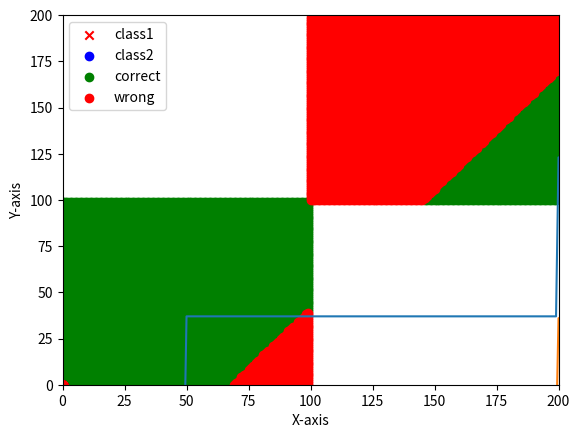

Reproduce this figure in Python.
"""
List of Perceptron variables-

Given ones:
    Learning rate, eta
    Number of iteration, num_it
    Inputs ,x-(m), +1
    Desired output ,d

To calculate:
    Weights ,w-(m), Bias ,b
    Output ,y
    Local induced field, v
    Threshold/Activation function, sgn()
    Errors/misclassifications, errors

"""

import numpy as np
import matplotlib.pyplot as plt



def genrand(A2,prev,c_pos):
    c_pos += np.random.randint(0,A2.shape[0])
    for ele in prev:
        if(c_pos == ele):
            flag = 1
            break
        flag = 0
    
    while((not(c_pos>=0 and c_pos<A2.shape[0]))or(flag==1)):
        if(c_pos<0):    
            c_pos += np.random.randint(0,A2.shape[0])
        else:
            c_pos -= np.random.randint(0,A2.shape[0])
        
        for ele in prev:
            if(c_pos == ele):
                flag = 1
                break
            flag = 0
    return c_pos
            
def CreateDS():
    A1 = np.array(np.arange(100))
    A3 = np.array(np.arange(100,200))
    training_data = np.zeros((int(A1.shape[0]/2),3)) 
    i = 0
    prev = []
    c_pos = np.random.randint(0,A3.shape[0])
    prev.append(c_pos)
    for l in range(A1.shape[0]):
        a1 = np.random.choice([-1,1])
        if(a1 == 1):
            training_data[l] = np.array([A1[genrand(A1,prev,c_pos)],A1[genrand(A1,prev,c_pos)],-1])
        else:
            training_data[l] = np.array([A3[genrand(A1,prev,c_pos)],A3[genrand(A1,prev,c_pos)],1])
        i = i+1
        if(i >= len(A1)/2):
            break
    td = []
    for ele in training_data:
        if(ele.all() == 0):
            break
        td.append(ele)
    return np.array(td)



def Sigma(w,x,b):
    s1 = np.dot(w,x)
    s1 += b
    return s1

def Activation(x):
    if(x >= 0.0):
        return 1
    return 0

class Perceptron:
    def __init__(self, eta, num_it , X):
        
        #Initialisations
        self.eta = eta
        self.num_it = num_it
        #Initialisations
        self.b = 0
        self.w = np.zeros(X.shape[1])
        self.errors = []
        return
    
    def Fit(self, X, d):
        # X ->[samples,features] ; y ->[samples]
        
        
        #Epochs
        for i in range(self.num_it):
            error = 0
            for xi,di in zip(X,d):
                v = Sigma(self.w, xi, self.b)    
                y = Activation(v)
                self.w += (self.eta * (di - y) * xi)
                self.b += (self.eta * (di - y))
                error += (di - y) * xi
                self.errors.append(error)
                
        return self
    
    def Visualise(self):
        plt.ylim([-1,1])
        plt.xlim([0,60])
        plt.plot(self.errors)
        plt.xlabel('Number of iterations')
        plt.ylabel('Number of misclassifications')
        plt.show()
        return self
    
    def Predict(self, xi):
        v = Sigma(self.w, xi, self.b)    
        y = Activation(v)
        return y
        
    def plot_data(self,X):
        A1 = np.zeros((X.shape[0],2))
        A2 = np.zeros((X.shape[0],2))
        i=j=0
        for ele in X:
            if(ele[2] == 1):
                A1[i] = np.array(ele[:2])
                i = i+1
            else:
                A2[j] = np.array(ele[:2])
                j = j+1
        X1 = []
        X2 = []
        for ele in A1:
            if(ele.all() == 0):
                break
            X1.append(ele)
        for ele in A2:
            if(ele.all() == 0):
                break
            X2.append(ele)
        A1 = np.array(X1)
        A2 = np.array(X2)
        print(A1)
        print(A2)
        plt.scatter(A1[:,0],A1[:,1],color='red',marker='x',label='class1')
        plt.scatter(A2[:,0],A2[:,1],color='blue',marker='o',label='class2')
        plt.xlabel('X-axis')
        plt.ylabel('Y-axis')
        plt.legend(loc='upper left')
        plt.show()


A = CreateDS()  
print(A)          
X = np.array(A[:,:2])
d = np.array(A[:,2])

print("Training Data")
for a,b in zip(X,d):
    print(str(a)+'     ->     '+str(b))
    
Intclass = Perceptron(0.1, 1000 , X)
Intclass.plot_data(A)
Intclass.Fit(X, d)
Intclass.Visualise()
tn = tp = fn = fp = 0
j = 0
A_correct = np.zeros((int(2e4),2))
A_false = np.zeros((int(2e4),2))

print(Intclass.Predict([0,10]))
print(Intclass.Predict([110,120]))
#print("X\tY\tPredicted\tExpected")
for i in range(100):
    for k in range(100):
        #print(str(i)+"\t"+str(k)+"\t"+str(Intclass.Predict([i,k]))+"\t0")
        if(Intclass.Predict([i,k]) == 0):
            A_correct[tn] = np.array([i,k])
            tn += 1
        else:
            A_false[fp] = ([i,k])
            fp += 1

for i in range(100,200):
    for k in range(100,200):
        #print(str(i)+"\t"+str(k)+"\t"+str(Intclass.Predict([i,k]))+"\t1")
        if(Intclass.Predict([i,k]) == 1 ):
            A_correct[tn+tp] = np.array([i,k])
            tp += 1
        else:
            A_false[fp+fn] = ([i,k])
            fn += 1
acc = 100*((tp+tn)/(tp+tn+fn+fp))
"""
while(acc<75):
    Intclass.Fit(X, d)
    tn = tp = fn = fp = 0
    for i in range(100):
        for k in range(100):
            if(Intclass.Predict([i,k]) == 0):
                A_correct[tn] = np.array([i,k])
                tn += 1
            else:
                A_false[fp] = ([i,k])
                fp += 1
    
    for i in range(100,200):
        for k in range(100,200):
            if(Intclass.Predict([i,k]) == 1 ):
                A_correct[tn+tp] = np.array([i,k])
                tp += 1
            else:
                A_false[fp+fn] = ([i,k])
                fn += 1
    acc = 100*((tp+tn)/(tp+tn+fn+fp))
"""    
x1 = np.array(A_correct[:,0])
y1 = np.array(A_correct[:,1])
x2 = np.array(A_false[:,0])
y2 = np.array(A_false[:,1])
plt.ylim([0,200])
plt.xlim([0,200])
plt.scatter(x1, y1, color='green',label='correct')
plt.scatter(x2, y2, color='red',label='wrong')
plt.xlabel('X-axis')
plt.ylabel('Y-axis')
plt.legend(loc='upper left')
plt.show()

print("\n\nConfusion Matrix")
print(['           ','Predicted NO','Predicted YES'])
print(['Actual NO', 'True Negative='+str(tn) , 'False positive='+str(fp)])
print(['Actual YES', 'False Negative='+str(fn), 'True Positive='+str(tp)])

    
print("Accuracy: "+str(acc)+"%")
misacc = 100*((fp+fn)/(tp+tn+fn+fp))
print("Misclassification rate: "+str(misacc)+"%")
tprate = 100*((tp)/(1e4))
print("True Positive rate: "+str(tprate)+"%")
